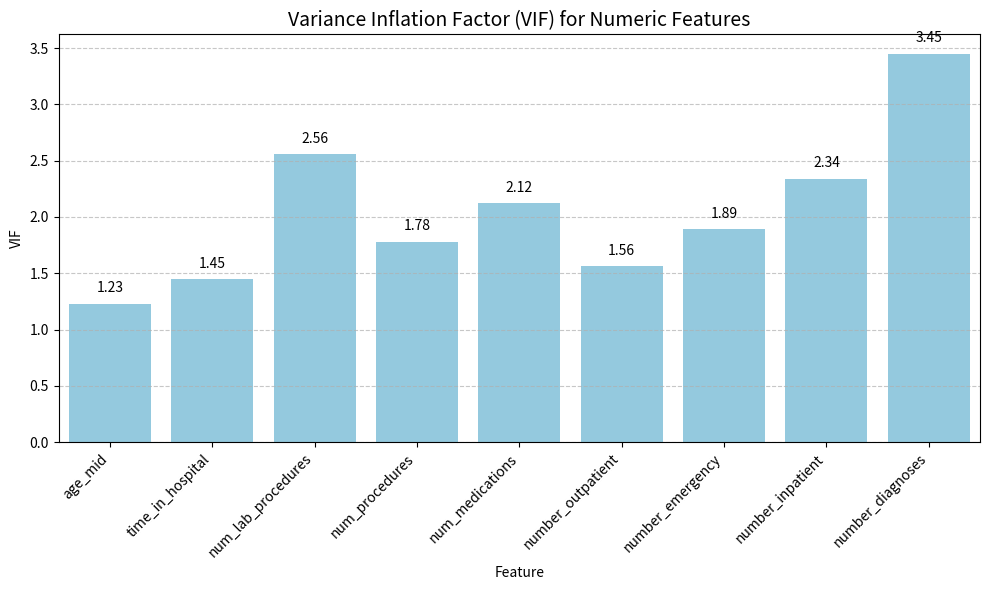

Python code for this plot:
import pandas as pd
import matplotlib.pyplot as plt
import seaborn as sns

# Sample VIF data (you can replace this with your actual vif_data)
vif_data = pd.DataFrame({
    'Feature': ['age_mid', 'time_in_hospital', 'num_lab_procedures', 'num_procedures', 
                'num_medications', 'number_outpatient', 'number_emergency', 
                'number_inpatient', 'number_diagnoses'],
    'VIF': [1.23, 1.45, 2.56, 1.78, 2.12, 1.56, 1.89, 2.34, 3.45]
})

# Create the plot
plt.figure(figsize=(10, 6))

# Create the barplot
ax = sns.barplot(data=vif_data, x="Feature", y="VIF", color="skyblue")

# Add title
plt.title("Variance Inflation Factor (VIF) for Numeric Features", fontsize=14)

# Rotate x-axis labels by 45 degrees
plt.xticks(rotation=45, ha='right')

# Adjust layout
plt.tight_layout()

# Optionally add grid lines
plt.grid(axis='y', linestyle='--', alpha=0.7)

# Optionally add label values on top of bars
for i, v in enumerate(vif_data['VIF']):
    ax.text(i, v + 0.1, f"{v:.2f}", ha='center')

# Save the figure
plt.savefig('vif_barplot.png')

# Display the plot (comment this if running in a script)
plt.show() 